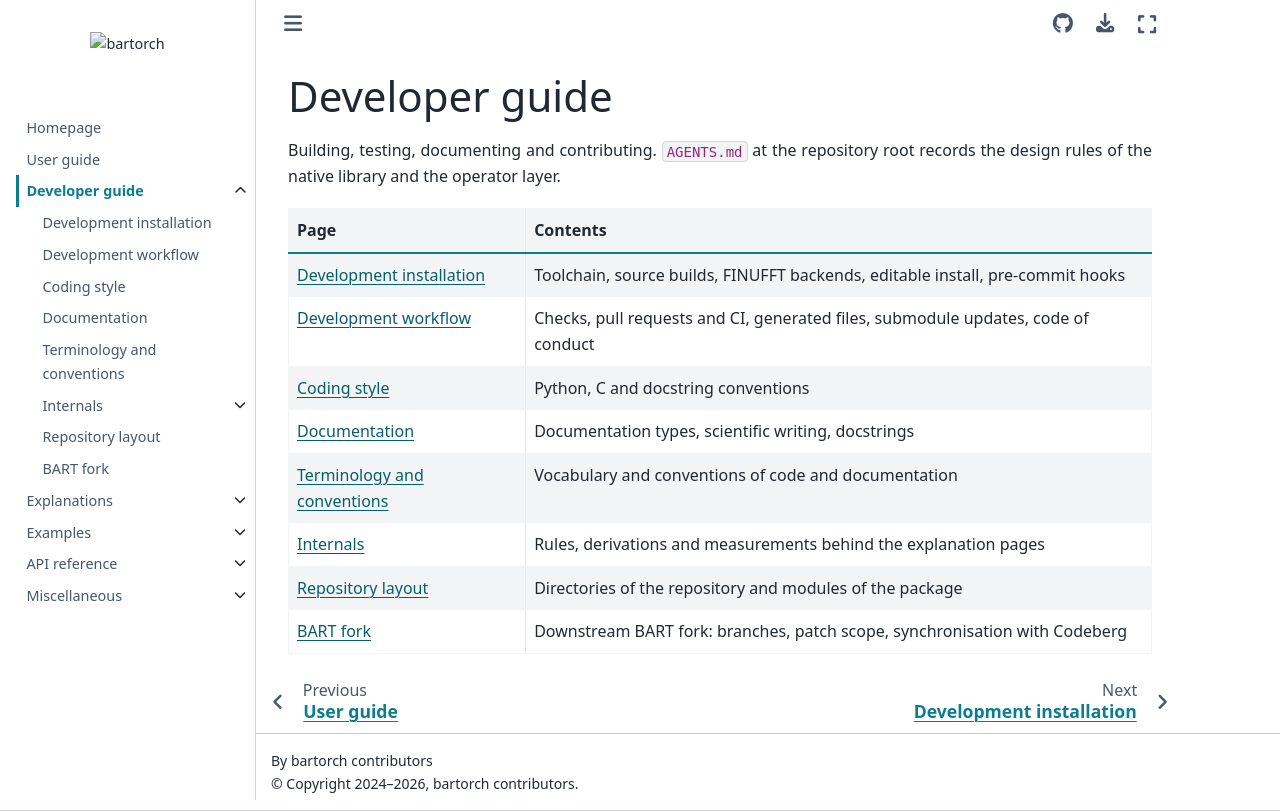

repository: pulserver/bartorch · page: v0.0.26/guides/developer/index.html · generator: sphinx

# Developer guide

Building, testing, documenting and contributing.
`AGENTS.md` at the repository root records the design rules of the native
library and the operator layer.

| Page | Contents |
| --- | --- |
| {doc}`installation` | Toolchain, source builds, FINUFFT backends, editable install, pre-commit hooks |
| {doc}`workflow` | Checks, pull requests and CI, generated files, submodule updates, code of conduct |
| {doc}`style` | Python, C and docstring conventions |
| {doc}`documentation` | Documentation types, scientific writing, docstrings |
| {doc}`terminology` | Vocabulary and conventions of code and documentation |
| {doc}`internals/index` | Rules, derivations and measurements behind the explanation pages |
| {doc}`layout` | Directories of the repository and modules of the package |
| {doc}`bart-fork` | Downstream BART fork: branches, patch scope, synchronisation with Codeberg |

```{toctree}
:hidden:

installation
workflow
style
documentation
terminology
internals/index
layout
bart-fork
```
